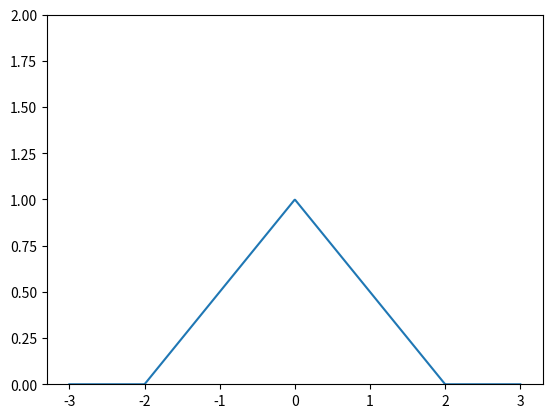

Write Python code to recreate this figure.
import numpy as np
import matplotlib.pyplot as plt

def func_triangular (x, ancho, amp): #Una onda triangular con amplitud  amp, ancho ancho y pendiente  amp / 2*ancho
     if x>=ancho/2:
          r = 0.0
     elif x<=-ancho/2:
          r = 0.0
     elif x > -ancho/2 and x<0:
          r=2*x/ancho * amp + amp
     else:
          r=-2*x/ancho * amp + amp
     return r

x=np.linspace(-3,3,1000)
y=np.array([func_triangular(t,4.0,1.0) for t in x])
plt.ylim(0,2)
plt.plot(x,y)
plt.show()